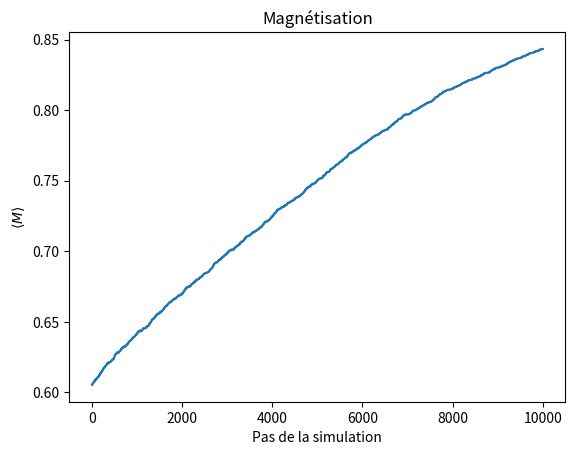
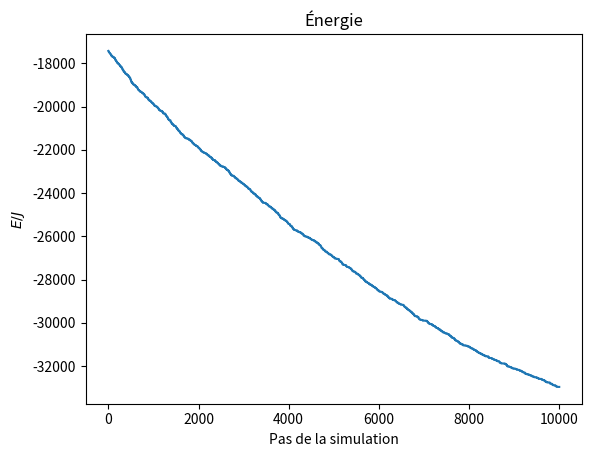
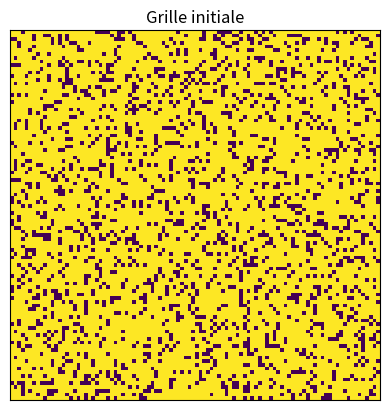
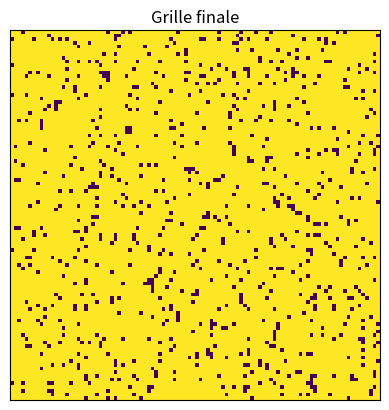

The matplotlib source for these figures, in order:
import numpy as np
import matplotlib.pyplot as plt
#import numba as nb
import scipy.ndimage as sc
import scipy.constants as cte
import time
import os
import sys

## Simuler en batch. Parallélisation? -> Chiant à mettre sur windows, donc devra rester sur la tour.
## Quantification de l'aire de la courbe pour constante? 
## Lien avec dimension fractale?
## Permettre des CF ouvertes et fermées pour ajouter un élément de discussion.
## Critère de convergence plutôt qu'un nombre de pas imposé (avec tout même limite "dure" de pas au cas où)

def convolution_2d_fft(lattice, kernel):
    """
    Effectue une convolution 2D en exploitant la FFT. Notion cool de PM2!
    """
    if lattice.shape[0] % 2 == 0:
        raise ValueError("La dimension de la grille doit être impaire.") # Petite contrainte tannante par contre.
    
    # On effectue la transformée de Fourier des deux matrices.
    lattice_fourier = np.fft.fft2(lattice)
    #mask_fourier = np.fft.fft2(np.flipud(np.fliplr(mask))) 
    kernel_fourier = np.fft.fft2(np.fft.ifftshift(kernel), s=lattice.shape)

   # Multiplication dans le domaine fréquentiel
    cc_fourier = lattice_fourier * kernel_fourier

    # Transformée inverse pour revenir dans l'espace réel
    cc = np.real(np.fft.ifft2(cc_fourier))

    # On multiplie les transformées dans le domaine fréquentiel.
    #mask_fourier_padded = np.pad(mask_fourier, (lattice.shape[0]-3+1)//2) 
    #cc = np.real(np.fft.ifft2(lattice_fourier * mask_fourier_padded))  # Transformée inverse pour revenir dans l'espace réel

    # On centre le résultat.
    #m, n = lattice.shape
    #cc = np.roll(cc, -m // 2 + 1, axis=0)
    #cc = np.roll(cc, -n // 2 + 1, axis=1)

    return cc

#@numba.njit
def convolution_2d_mitaine(lattice, kernel):
    """
    Effectue une convolution 2D.
    Forme compatible avec une accélération par Numba.
    """
    N, M = lattice.shape
    kh, kw = kernel.shape
    kh2 = kh // 2
    kw2 = kw // 2

    result = np.zeros_like(lattice)

    for i in range(N):
        for j in range(M):
            acc = 0.0
            for u in range(-kh2, kh2 + 1):
                for v in range(-kw2, kw2 + 1):
                    ni = (i + u) % N # Conditions périodiques en x
                    nj = (j + v) % M # Conditions périodiques en y
                    acc += lattice[ni, nj] * kernel[u + kh2, v + kw2]
            result[i, j] = acc

    return result

def extended_lattice(lattice): 
    """
    Applique les CF périodiques (Pac-Man) à la grille 2D.
    L'astuce repose sur l'ajout de bordures de 1 ligne/colonne autour de la grille. 
    La dimension effective de la grille est donc de (N+2) x (N+2). 
    """
    n = lattice.shape[0] # Taille de la grille

    lattice_extended = np.concatenate([lattice, lattice, lattice], axis=1)  # On applique les CF à gauche et à droite
    lattice_extended = np.concatenate([lattice_extended, lattice_extended, lattice_extended], axis=0)  # On applique les CF en haut et en bas.

    return lattice_extended[n-1:2*n+1, n-1:2*n+1] 

def correlation_energy(lattice, method="scipy"):
    # La convolution revient à faire la somme sur les s_j en prenant compte du fait que j correspond aux plus proches voisins
    match method:
        case "fft":
            mask = np.ones((3,3), dtype=int)  # Matrice 2D avec 1 seulement aux voisins plus proche (connectivité=1).
            mask[1,1] = 0  # Le spin est lui-même exclu de la somme.
            grille_etendue = extended_lattice(lattice)  # On applique les CF périodiques (Pac-Man)
            energy_array = -lattice * convolution_2d_fft(grille_etendue, mask)[1:lattice.shape[0]+1,1:lattice.shape[0]+1]

            return np.sum(energy_array)

        case "mitaine":
            mask = np.ones((3,3), dtype=int)  # Matrice 2D avec 1 seulement aux voisins plus proche (connectivité=1).
            mask[1,1] = 0  # Le spin est lui-même exclu de la somme.
            energy_array = -lattice * convolution_2d_mitaine(lattice, mask)#[1:lattice.shape[0]+1,1:lattice.shape[0]+1]
            return np.sum(energy_array)
        
        case "scipy":
            mask = sc.generate_binary_structure(2,1)  # Matrice 2D avec True seulement aux voisins plus proche (connectivité=1)
            mask[1,1] = False  # On veut pas compter le spin lui même dans la somme

            # On applique les conditions frontières périodiques avec l'argument wrap. 
            energy_array = -lattice * sc.convolve(lattice, mask, mode='wrap')  

            return np.sum(energy_array)
        
        case default: # Méthode SciPy par défaut
            mask = sc.generate_binary_structure(2,1)  # Matrice 2D avec True seulement aux voisins plus proche (connectivité=1)
            mask[1,1] = False  # On veut pas compter le spin lui même dans la somme

            # On applique les conditions frontières périodiques avec l'argument wrap. 
            energy_array = -lattice * sc.convolve(lattice, mask, mode='wrap')  

            return np.sum(energy_array)

    
def microstate_energy(lattice, h, coupling, method="scipy"):
    """
    Calcule l'énergie totale d'un micro-état donné (lattice : configuration de spins; h : composante Z du champ magnétique).

    On doit tenir compte de deux contributions : 
        1) les voisins immédiats;
        2) le champ magnétique externe.
    """
    N = lattice.shape[0]
    energie_mag = 0.0
    energie_corr = 0.0

    # Contribution du champ magnétique externe
    energie_mag -= h * np.sum(lattice)  # Utilisation de la somme vectorisée pour accélérer le calcul.
    # Contribution des interactions entre voisins
    energie_corr = correlation_energy(lattice, method)

    return energie_mag + energie_corr


def find_equilibrium(lattice, n_iter, betaJ, h, size, convol="scipy", n_iter_max=int(1e9), delta_E_static=0.1):
    """
    Trouve l'état d'équilibre en utilisant l'algorithme de Metropolis.

    Entrée :
        betaJ (float): Valeur de beta * J (normalisée).
        h (float): Champ magnétique externe.

    Sortie :
        tuple: Liste des grilles, énergie finale, liste des moyennes des spins, liste des énergies.
    """
    energy = microstate_energy(lattice, h, size) # Énergie initiale du système
    spin_mean_list = [np.mean(lattice)]
    energy_list = [energy]
    lattice_list = [lattice.copy()]

    condition = True # Initialisation de la condition d'une while True (par défaut, à moins qu'on veuille vérifier la variation d'énergie)
    energy_variation = energy # Initialisation de la variation d'énergie à une valeur assez élevée
    cnt = 0 # Initialisation du compteur

    if n_iter==0: # Manière de se fier uniquement au critère d'énergie
        n_iter = n_iter_max # Le nombre d'itérations 
        condition = False # Force la vérification de la variation d'énergie pour juger de la stabilisation
    


    while condition or energy_variation > delta_E_static: # Soit on a un while True (n_iter prescrit), soit on vérifie la variation d'énergie
        if cnt >= n_iter: # Sortie de boucle si dépassement du nombre d'itérations imposé
            break

        row = np.random.randint(0, size)
        col = np.random.randint(0, size)

        new_lattice = lattice.copy()
        new_lattice[row][col] *= -1 # Flippage d'un spin au hasard (teneur Monte Carlo du problème...)
        
        # Terme dû au champ + terme de corrélation avec conditions frontières périodiques.
        # On calcule seulement l'énergie du spin concerné puisque les autres ne changent pas.
        E_i = microstate_energy(lattice, h, convol)
        E_f = microstate_energy(new_lattice, h, convol)
        DeltaE = E_f - E_i  # Variation d'énergie

        # Si l'énergie du nouveau microétat est plus grande, on flippe seulement avec la probabilité donnée par l'équation avec l'exponentielle
        if DeltaE > 0 and np.random.random() < np.exp(-betaJ * DeltaE):  
            lattice = new_lattice
            energy += DeltaE
            
        # Si l'énergie est plus petite, on flippe (100% de chance)
        elif DeltaE <= 0:
            lattice = new_lattice  
            energy += DeltaE

        spin_mean_list.append(np.mean(lattice))
        energy_list.append(energy)
        lattice_list.append(lattice.copy())

        energy_variation = energy_list[-1] - energy_list[-2] # Mise à jour de la variation d'énergie
        cnt += 1

    return lattice_list, spin_mean_list, energy_list

class Metropolis():
    def __init__(self, n_iter, lattice_size, magnetic_field, betaJ, previous_lattice = None, pourcentage_up=0.80, convol="scipy", n_iter_max=int(1e9), delta_E_static=0.1):
        """
        Initialise les paramètres de la simulation de Metropolis.

        Entrée :
            n_iter (int): Nombre d'itérations pour la simulation.
            lattice_size (int): Taille de la grille de spins.
            magnetic_field (float): Champ magnétique externe.
            betaJ (float): Ratio de la constante de couplage J sur k_BT (positif pour ferromagnétisme, négatif pour antiferromagnétisme).
            previous_lattice (np.ndarray, optional): Grille de spins initiale. Si None, une grille sera générée.
        """
    
        self.n_iter = n_iter  # Nb d'itérations/steps pour la simulation. Par ex. choisir assez long pour atteindre l'équilibre pour une valeur de (T,B).
        self.size = lattice_size  # Dimension de la grille (carrée) de spins. 
        self.h = magnetic_field  # Champ magnétique externe.
        #self.temperature = temperature # Température

        #self.betaJ = couplage / (cte.k * temperature)  # Calcul de betaJ à partir de la température et du couplage
        self.betaJ = betaJ
        self.up_perc = pourcentage_up  # Pourcentage de spins orienté up dans la grille initiale (entre 0 et 1)
        self.convol = convol # Méthode de convolution. Comparer les méthdodes devient un élément de discussion intéressant.
        self.n_iter_max = n_iter_max # Si ça converge pas, permet d'éviter le freeze.
        self.delta_E_static = delta_E_static # Différence d'énergie (petite) comme critère de convergence.

        if previous_lattice is not None:
            self.lattice = previous_lattice
        else:
            self.lattice = self.initialize_lattice()

    def initialize_lattice(self):
        """
        Initialise une grille avec un certain pourcentage de spins orienté up ou down (1 ou -1).

        Renvoie :
            np.ndarray : Grille de spins initialisée.
        """

        init_lattice = np.random.random((self.size, self.size))

        return np.where(init_lattice < self.up_perc, 1, -1).astype("int8")
    
   
    def run(self):
        """
        Exécute l'algorithme de Metropolis.

        Returns:
            tuple: Liste des grilles, liste des moyennes des spins, liste des énergies.
        """

        return find_equilibrium(self.lattice, self.n_iter, self.betaJ, self.h, self.size, self.convol, self.n_iter_max, self.delta_E_static)



# ----------Exemple d'utilisation de la classe Metropolis----------
# L'idéal serait d'importer cette classe dans un autre fichier pour l'utiliser.

start_time = time.time()

# Créer une instance de la classe Metropolis avec les paramètres souhaités
metropolis = Metropolis(n_iter=10000, lattice_size=100, magnetic_field=0.5, betaJ=10, pourcentage_up=0.8, convol="scipy", n_iter_max=int(1e9), delta_E_static=0.1)

# Trouver l'état d'équilibre en utilisant la méthode "run"
lattices, spin_means, energy_list = metropolis.run()

step_algo = np.arange(0, len(spin_means), 1) # Itérations de la "descente" Metropolis

print("Temps d'exécution : ", time.time() - start_time)

plt.figure(1)
plt.plot(step_algo, spin_means)
plt.xlabel("Pas de la simulation")
plt.ylabel(r"$\langle M \rangle $")
plt.title("Magnétisation")

plt.figure(2)
plt.plot(step_algo, energy_list)
plt.xlabel("Pas de la simulation")
plt.ylabel(r"$E/J$")
plt.title("Énergie")

plt.figure(3)
plt.imshow(lattices[0], vmin=-1, vmax=1)
plt.title("Grille initiale")
plt.xticks([])
plt.yticks([])

plt.figure(4)
plt.imshow(lattices[-1], vmin=-1, vmax=1)
plt.title("Grille finale")
plt.xticks([])
plt.yticks([])

plt.show()